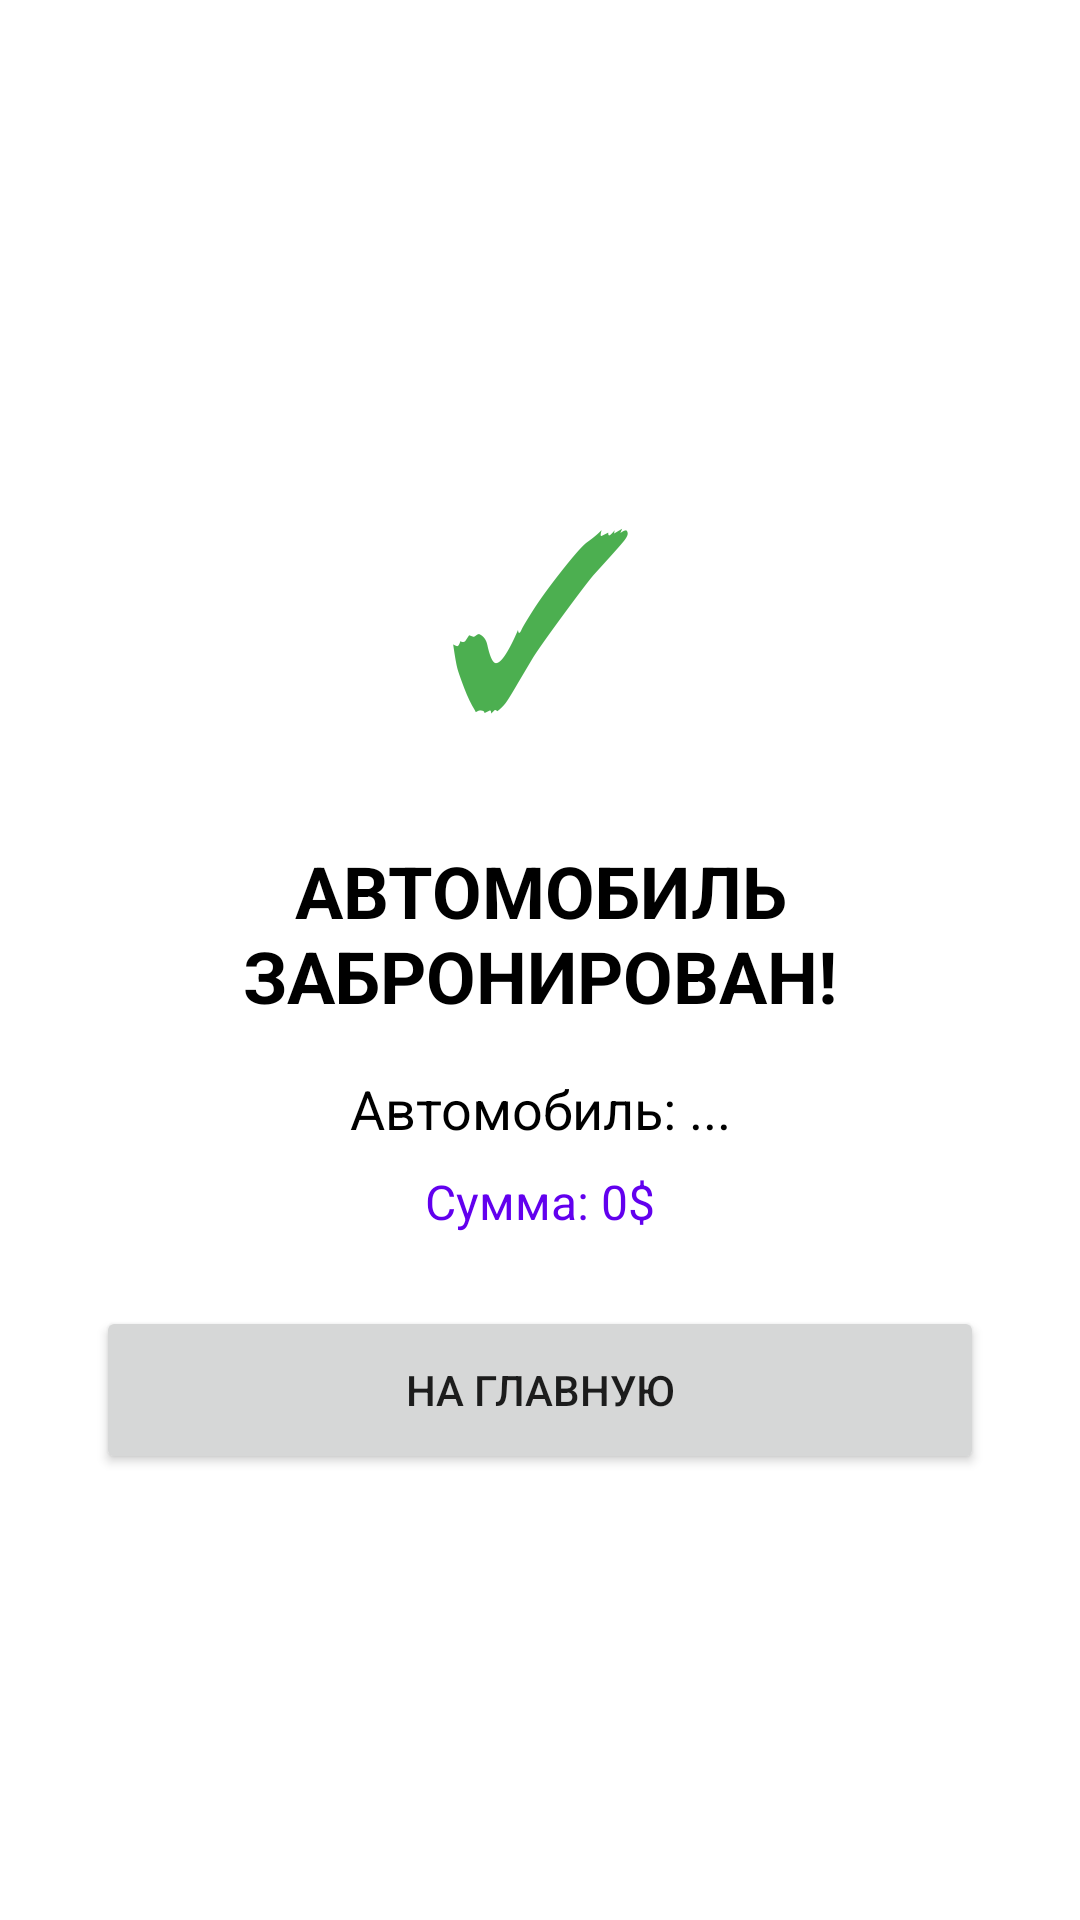

Write the Android layout XML for this screen, with the resource values it uses.
<!-- AndroidManifest.xml: application theme Theme.AutoRentNew -->
<!-- res/layout/activity_booking_success.xml -->
<?xml version="1.0" encoding="utf-8"?>
<LinearLayout xmlns:android="http://schemas.android.com/apk/res/android"
    android:layout_width="match_parent"
    android:layout_height="match_parent"
    android:orientation="vertical"
    android:gravity="center"
    android:padding="32dp"
    android:background="@color/white">

    <TextView
        android:layout_width="100dp"
        android:layout_height="100dp"
        android:text="✓"
        android:textSize="80sp"
        android:textColor="#4CAF50"
        android:gravity="center"
        android:layout_marginBottom="32dp" />

    <TextView
        android:layout_width="match_parent"
        android:layout_height="wrap_content"
        android:text="АВТОМОБИЛЬ ЗАБРОНИРОВАН!"
        android:textSize="24sp"
        android:textStyle="bold"
        android:textColor="@color/black"
        android:gravity="center"
        android:layout_marginBottom="16dp" />

    
    <TextView
        android:id="@+id/tvCarName"
        android:layout_width="match_parent"
        android:layout_height="wrap_content"
        android:text="Автомобиль: ..."
        android:textSize="18sp"
        android:textColor="@color/black"
        android:gravity="center"
        android:layout_marginBottom="8dp"/>

    <TextView
        android:id="@+id/tvPrice"
        android:layout_width="match_parent"
        android:layout_height="wrap_content"
        android:text="Сумма: 0$"
        android:textSize="16sp"
        android:textColor="@color/purple_500"
        android:gravity="center"
        android:layout_marginBottom="24dp"/>

    <Button
        android:id="@+id/btnBack"
        android:layout_width="match_parent"
        android:layout_height="56dp"
        android:text="На главную" />

</LinearLayout>
<!-- resources referenced by this layout -->
<resources>
  <color name="black">#FF000000</color>
  <color name="purple_500">#FF6200EE</color>
  <color name="white">#FFFFFFFF</color>
  <style name="Theme.AutoRentNew" parent="Theme.AppCompat.Light.NoActionBar">
          <item name="colorPrimary">@color/purple_500</item>
          <item name="colorPrimaryVariant">@color/purple_700</item>
          <item name="colorOnPrimary">@color/white</item>
      </style>
  <color name="purple_700">#FF3700B3</color>
</resources>
